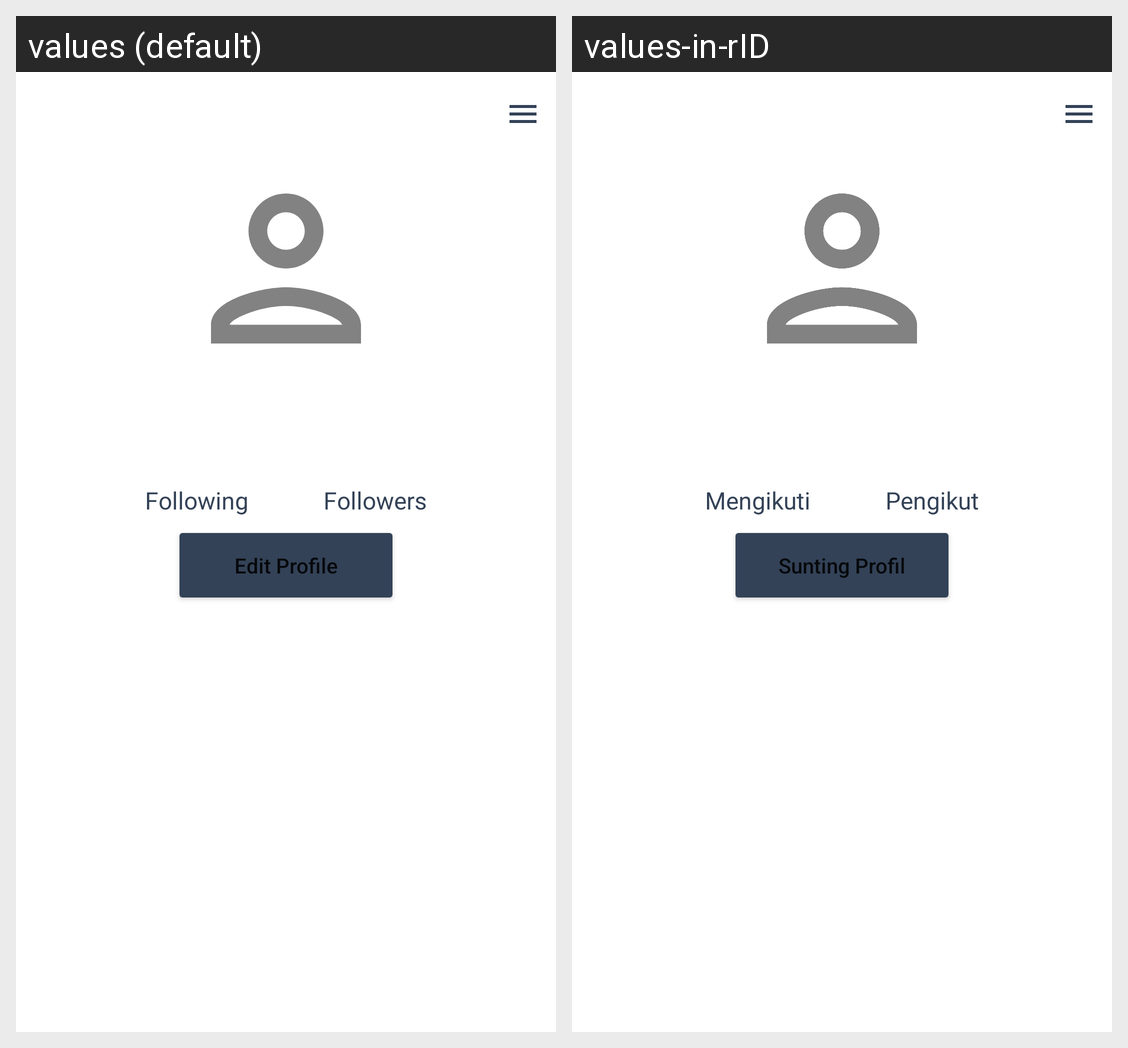

The same Android screen rendered under two of its app's locales, left to right. List the strings drawn on it with the default value and each locale's translation.
Android screen res/layout/fragment_profile.xml rendered under 2 locales, left to right: values (default), values-in-rID. Device: Nexus 5 (rendered at 1080×1920; each locale shown at half size, 540×960, under a caption strip naming it); theme Theme.BeeTalk.
Strings drawn on this screen, with the default value and each locale's value (text and hints the layout hard-codes, and strings that could not be matched under every locale, appear in the picture but are not listed):

following
  values: Following
  values-in-rID: Mengikuti

followers
  values: Followers
  values-in-rID: Pengikut

edit_profile
  values: Edit Profile
  values-in-rID: Sunting Profil
